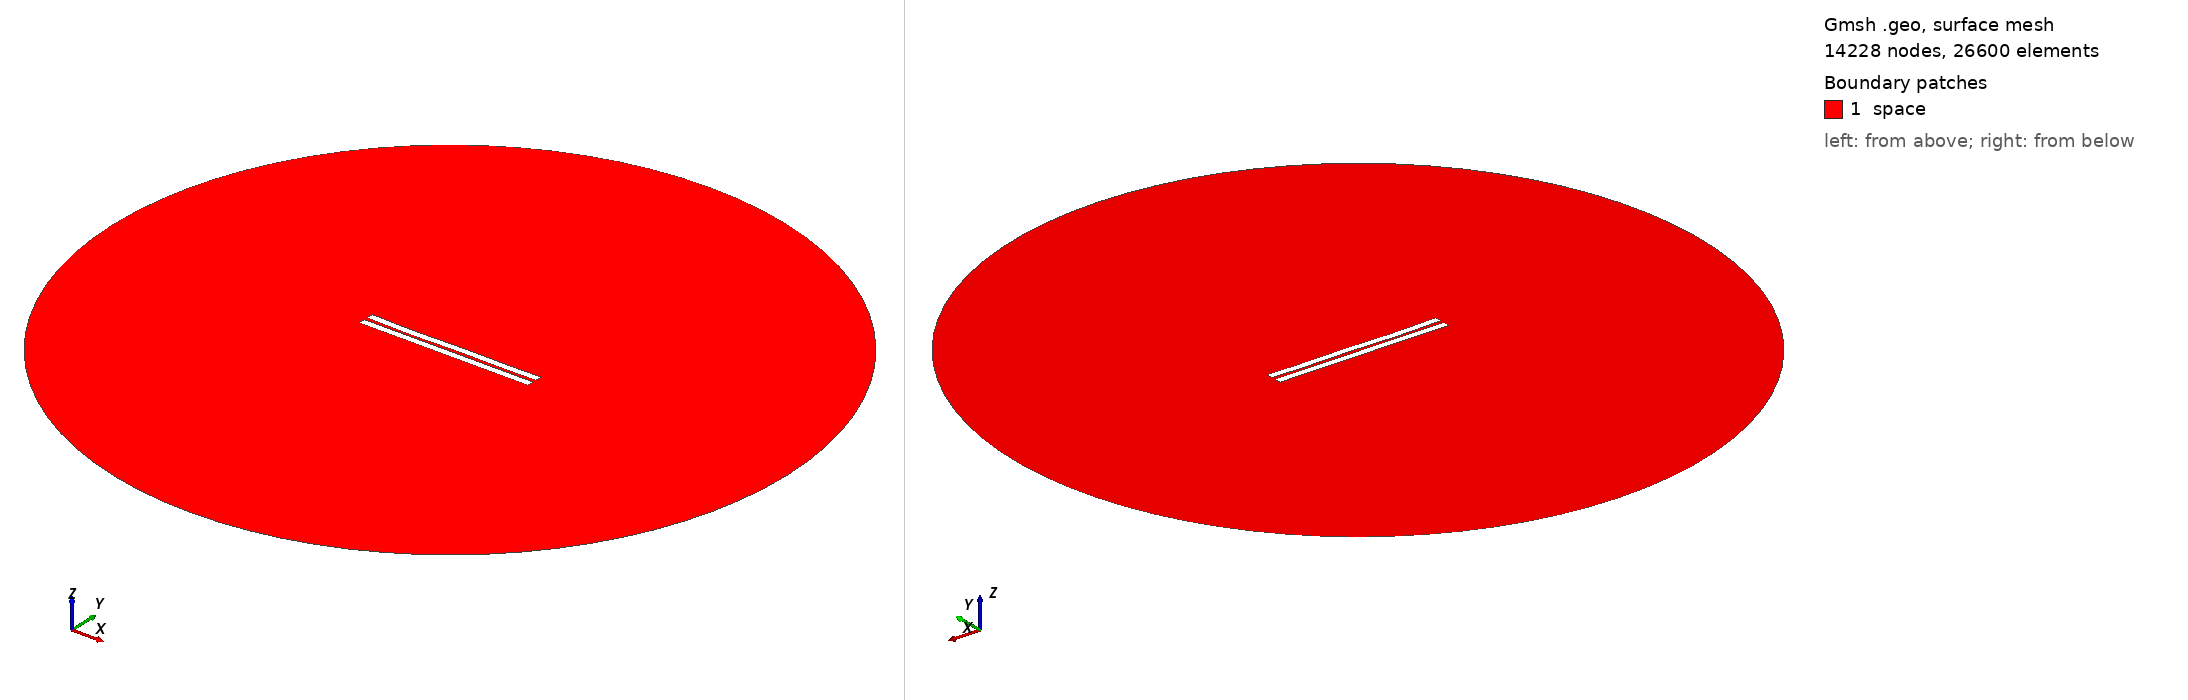

Gmsh geometry script, surface-meshed: 14228 nodes, 26600 surface elements. Boundary patches (legend numbers): 1 space. Left view from above one corner, right view from below the opposite corner. Legend entries are the model's physical surfaces. The drawing asked Gmsh for element sizes between 1% and 20% of the model's largest extent; the script's own settings can give other sizes.

=== 244.geo (drawn) ===
//---------------------------------------
// Geometry kernel
//---------------------------------------

SetFactory("OpenCASCADE");



//---------------------------------------
// Parameters of the geometry
//---------------------------------------

// Overetch of the upper plate
overetch = 0.0;

// Distance between the plates
distance = 2.25;

// Discretization over the x axis (for the deformation)
nx = 50; 

// Length of the plate
L = 100 - overetch; 

// Number of modes
n = 4; 

// 1st mode coefficient
coeff(1) = -0.15;
beta(1) = 0.596864 * 3.1415926535 / L;

// 2nd mode coefficient
coeff(2) = -0.15;
beta(2) = 1.49418 * 3.1415926535 / L;

// 3rd mode coefficient
coeff(3) = -0.15;
beta(3) = 2.50025 * 3.1415926535 / L;

// 4th mode coefficient
coeff(4) = -0.15;
beta(4) = 3.49999 * 3.1415926535 / L;



//---------------------------------------
// Upper plate (deformed rectangle)
//---------------------------------------

// Coordiantes of the upper plate
xmin = -50;
xmax = 50 - overetch;

// Height of the upper plate
yheight = 4 - 2 * overetch;

// Indexes of the points
UpperID[] = {};
LowerID[] = {};
LeftID[] = {};
RightID[] = {};

// Point index
p = 1;

// Horizontal edges
For i In {1:nx}
    x = xmin + (i-1)*(xmax - xmin)/(nx-1);

    y_bottom = distance / 2 + overetch;
    For j In {1:n}
        C = (Cosh(beta(j)*L) + Cos(beta(j)*L)) / (Sinh(beta(j)*L) + Sin(beta(j)*L));
        y_bottom  = y_bottom + coeff(j) * (Cosh(beta(j)*(x+50)) - Cos(beta(j)*(x+50)) - C * (Sinh(beta(j)*(x+50)) - Sin(beta(j)*(x+50))));
    EndFor

    y_top = y_bottom + yheight;

    Point(p) = {x, y_top, 0, 1.0};
    UpperID[i] = p;
    p = p + 1;

    Point(p) = {x, y_bottom, 0, 1.0};
    LowerID[i] = p;
    p = p + 1;
EndFor

// Create point lists
UpperPts[] = {}; LowerPts[] = {};
For i In {1:nx}
  UpperPts[] += {UpperID[i]};
  LowerPts[] += {LowerID[i]};
EndFor

// Build splines
Spline(1) = {UpperPts[]};
Spline(2) = {LowerPts[]};
Line(3) = {LowerPts[nx-1], UpperPts[nx-1]};
Line(4) = {LowerPts[0], UpperPts[0]};

// Build the plane surface
Curve Loop(1) = {2, 3, -1, -4};
Plane Surface(1) = {1};



//---------------------------------------
// Lower plate (rectangle)
//---------------------------------------

// Vertices
Point(1001) = {-50, -1, 0, 1.0};
Point(1002) = { 50, -1, 0, 1.0};
Point(1003) = { 50,  -5, 0, 1.0};
Point(1004) = {-50,  -5, 0, 1.0};

// Edges
Line(5) = {1001, 1002};
Line(6) = {1002, 1003};
Line(7) = {1003, 1004};
Line(8) = {1004, 1001};

// Plane surface
Line Loop(2) = {5, 6, 7, 8};
Plane Surface(2) = {2}; 



//---------------------------------------
// Outer (fictious) boundary
//---------------------------------------

// Points
Point(1005) = {0, 0, 0};       // Center
Point(1006) = {200, 0, 0};     // Start point
Point(1007) = {0, 200, 0};     // 90 degrees
Point(1008) = {-200, 0, 0};    // 180 degrees
Point(1009) = {0, -200, 0};    // 270 degrees

// Circle arcs (each needs start, center, end)
Circle(9) = {1006, 1005, 1007};
Circle(10) = {1007, 1005, 1008};
Circle(11) = {1008, 1005, 1009};
Circle(12) = {1009, 1005, 1006};

// Plane surface for the entire domain
Curve Loop(3) = {9, 10, 11, 12};
Surface(3) = {3};

// Subtract the plates from the whole domain to obtain the actual domain where we want to solve the equations
BooleanDifference{ Surface{3}; Delete; }{ Surface{1}; Surface{2}; Delete; }




//---------------------------------------
// Transfinite Lines/Curves
//---------------------------------------

// Set the number of points on the boundaries
r = 12;
d = 0.15;

// Plates
Transfinite Curve {1} = 50*r/4 Using Progression 1;
Transfinite Line {2} = 50*r Using Progression 1;
Transfinite Curve {3, 4} = 2*r Using Progression 1+d;
Transfinite Line {5} = 50*r Using Progression 1;
Transfinite Line {7} = 50*r/4 Using Progression 1;
Transfinite Line {6} = 2*r Using Progression 1+d;
Transfinite Line {8} = 2*r Using Progression 1-d;

// Outer boundary
Transfinite Line {9, 10, 11, 12} = 20 Using Progression 1;



//---------------------------------------
// Physical groups
//---------------------------------------                

// Physical curves (boundaries)
Physical Line("force_segment", 10) = {2};
Physical Line("upper_plate", 11) = {1, 3, 4};
Physical Line("lower_plate", 12) = {5, 6, 7, 8};
Physical Line("boundary", 20) = {9, 10, 11, 12};

// Physical Surfaces
Physical Surface("space", 30) = {3};



//---------------------------------------
// 6. Generate the Mesh
//---------------------------------------

// 2D mesh generation
Mesh 2;
